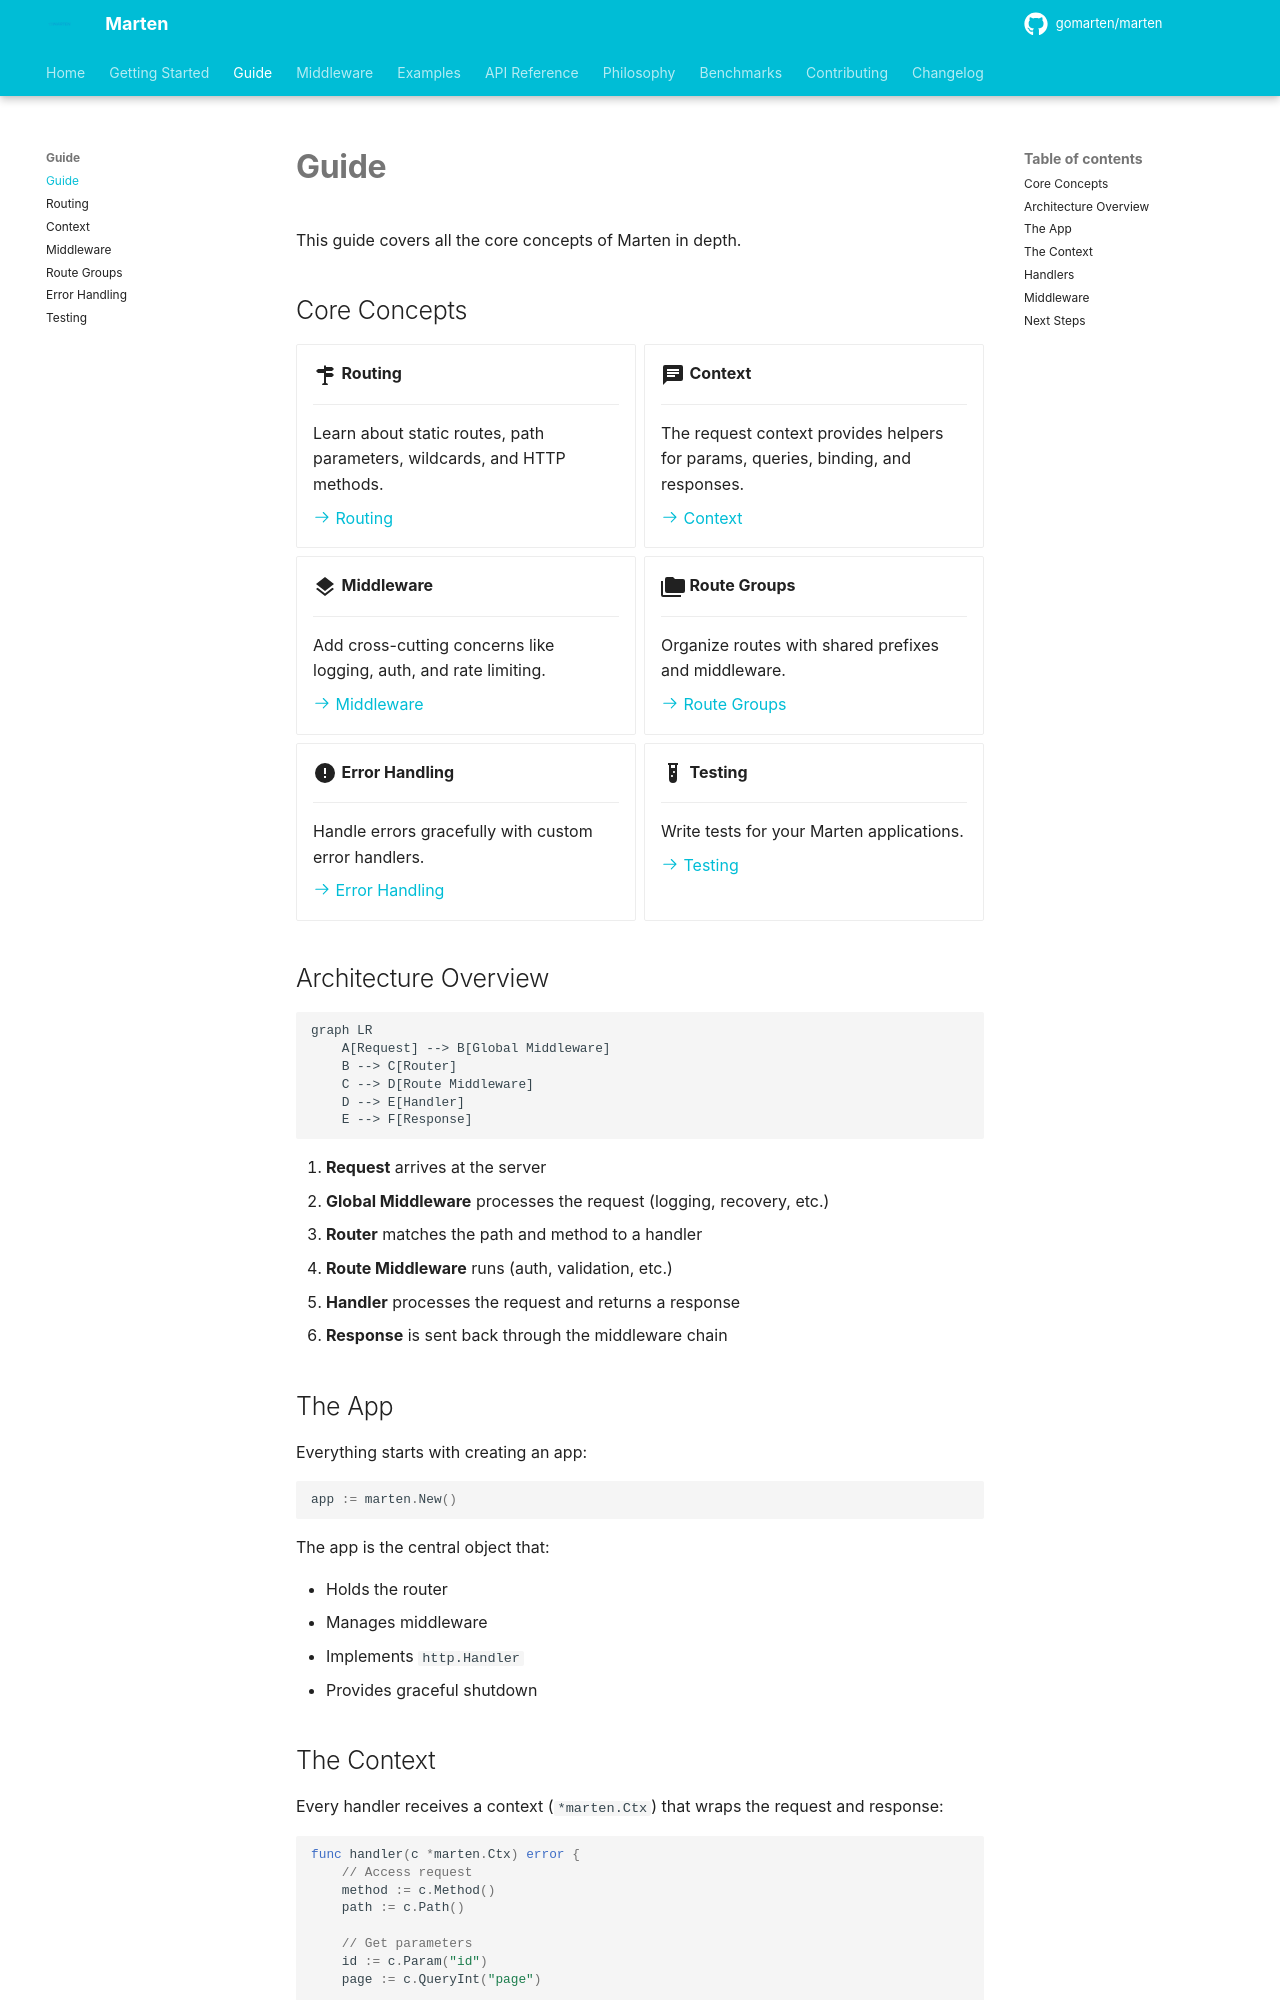

repository: gomarten/docs · page: guide/index.html · generator: mkdocs

# Guide

This guide covers all the core concepts of Marten in depth.

## Core Concepts

<div class="grid cards" markdown>

-   :material-routes:{ .lg .middle } __Routing__

    ---

    Learn about static routes, path parameters, wildcards, and HTTP methods.

    [:octicons-arrow-right-24: Routing](routing.md)

-   :material-message-text:{ .lg .middle } __Context__

    ---

    The request context provides helpers for params, queries, binding, and responses.

    [:octicons-arrow-right-24: Context](context.md)

-   :material-layers:{ .lg .middle } __Middleware__

    ---

    Add cross-cutting concerns like logging, auth, and rate limiting.

    [:octicons-arrow-right-24: Middleware](middleware.md)

-   :material-folder-multiple:{ .lg .middle } __Route Groups__

    ---

    Organize routes with shared prefixes and middleware.

    [:octicons-arrow-right-24: Route Groups](groups.md)

-   :material-alert-circle:{ .lg .middle } __Error Handling__

    ---

    Handle errors gracefully with custom error handlers.

    [:octicons-arrow-right-24: Error Handling](errors.md)

-   :material-test-tube:{ .lg .middle } __Testing__

    ---

    Write tests for your Marten applications.

    [:octicons-arrow-right-24: Testing](testing.md)

</div>

## Architecture Overview

```mermaid
graph LR
    A[Request] --> B[Global Middleware]
    B --> C[Router]
    C --> D[Route Middleware]
    D --> E[Handler]
    E --> F[Response]
```

1. **Request** arrives at the server
2. **Global Middleware** processes the request (logging, recovery, etc.)
3. **Router** matches the path and method to a handler
4. **Route Middleware** runs (auth, validation, etc.)
5. **Handler** processes the request and returns a response
6. **Response** is sent back through the middleware chain
